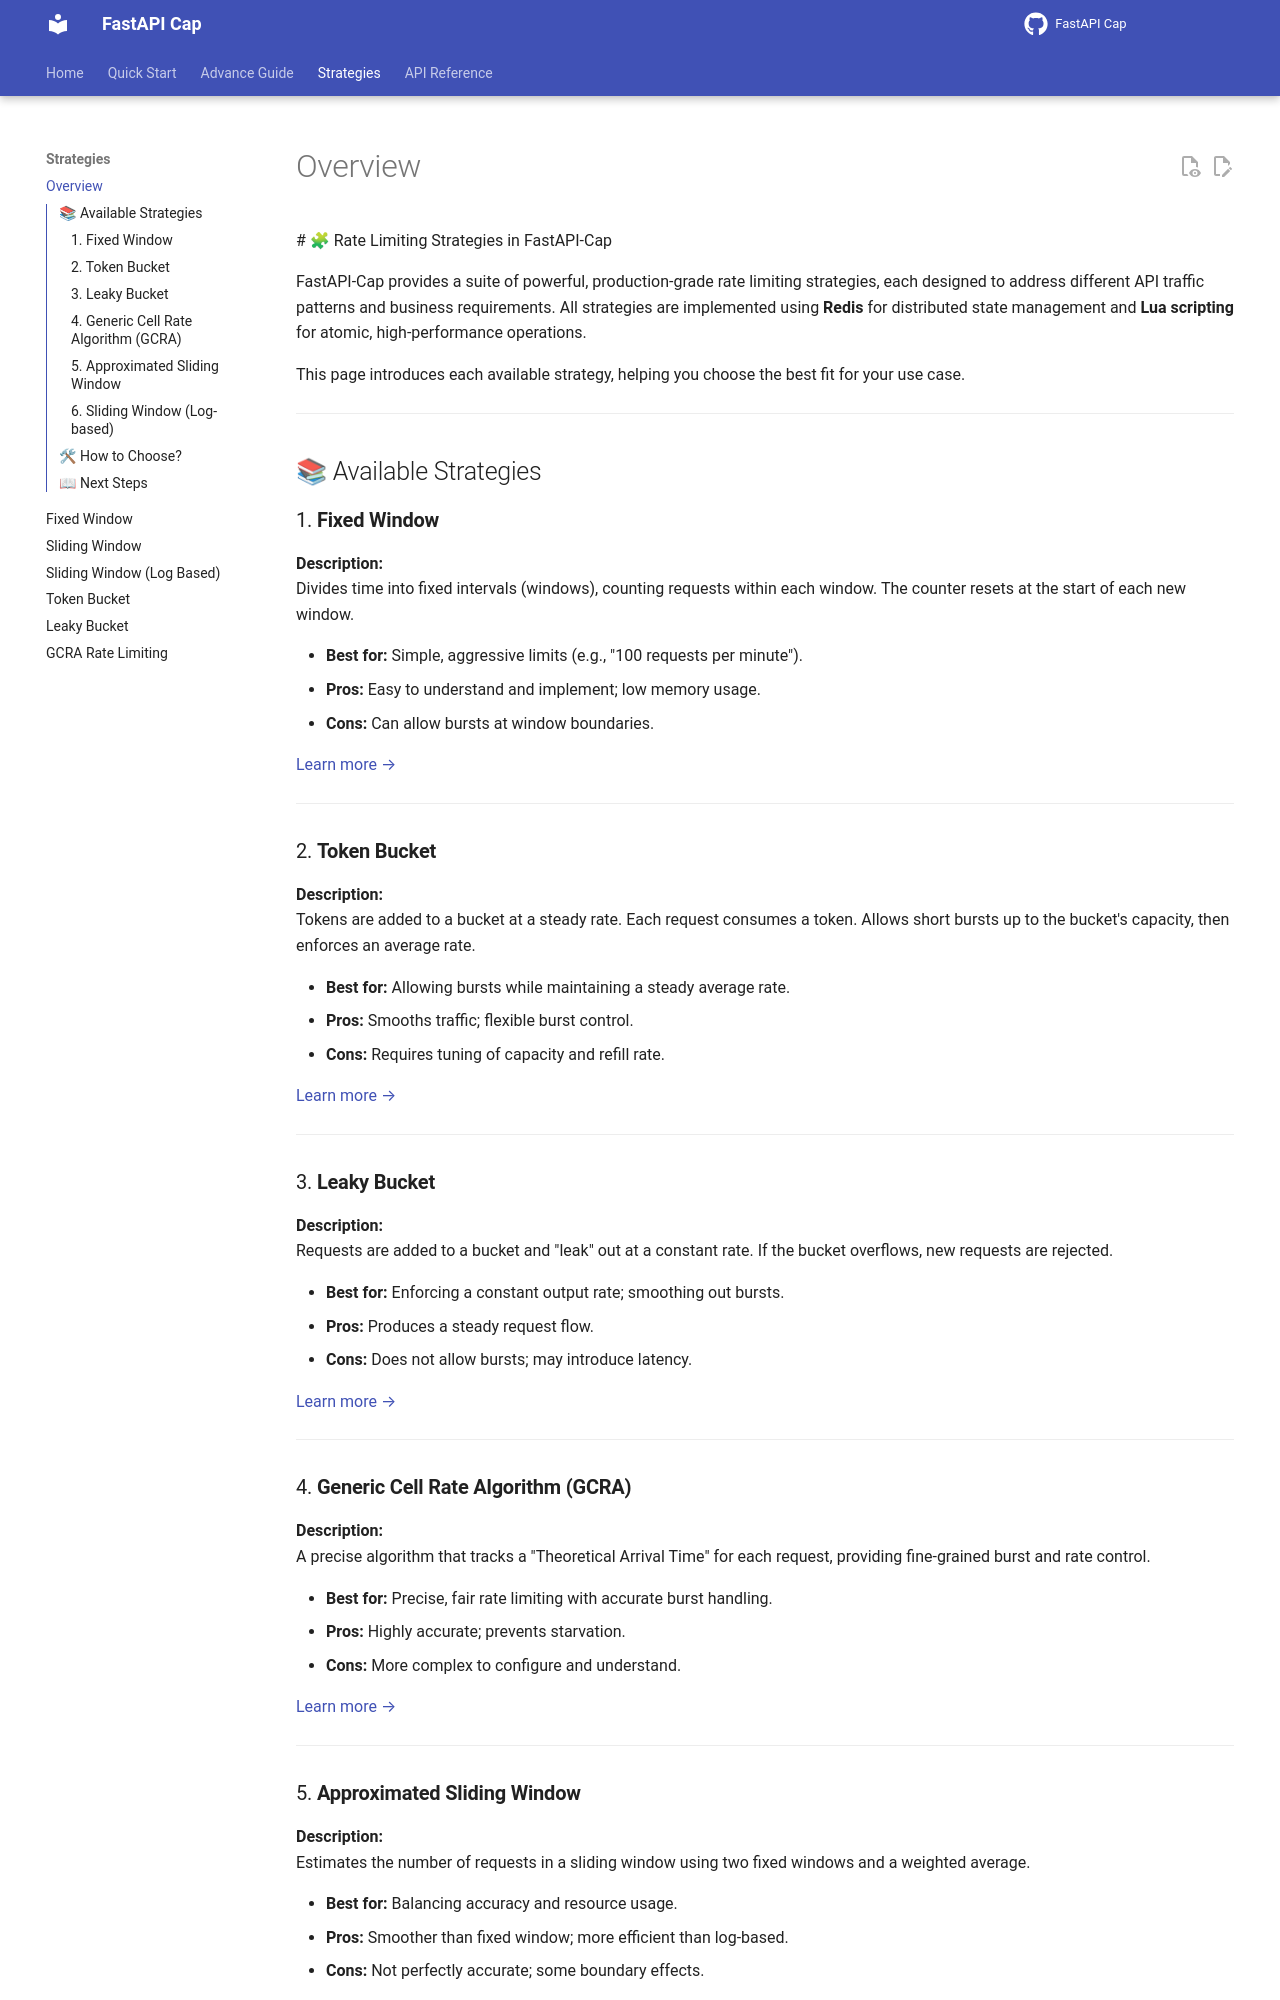

repository: devbijay/FastAPI-Cap · page: strategies/overview/index.html · generator: mkdocs

 # 🧩 Rate Limiting Strategies in FastAPI-Cap

FastAPI-Cap provides a suite of powerful, production-grade rate limiting strategies, each designed to address different API traffic patterns and business requirements. All strategies are implemented using **Redis** for distributed state management and **Lua scripting** for atomic, high-performance operations.

This page introduces each available strategy, helping you choose the best fit for your use case.

---

## 📚 Available Strategies

### 1. **Fixed Window**

**Description:**  
Divides time into fixed intervals (windows), counting requests within each window. The counter resets at the start of each new window.

- **Best for:** Simple, aggressive limits (e.g., "100 requests per minute").
- **Pros:** Easy to understand and implement; low memory usage.
- **Cons:** Can allow bursts at window boundaries.

[Learn more →](./fixed_window.md)

---

### 2. **Token Bucket**

**Description:**  
Tokens are added to a bucket at a steady rate. Each request consumes a token. Allows short bursts up to the bucket's capacity, then enforces an average rate.

- **Best for:** Allowing bursts while maintaining a steady average rate.
- **Pros:** Smooths traffic; flexible burst control.
- **Cons:** Requires tuning of capacity and refill rate.

[Learn more →](./token_bucket.md)

---

### 3. **Leaky Bucket**

**Description:**  
Requests are added to a bucket and "leak" out at a constant rate. If the bucket overflows, new requests are rejected.

- **Best for:** Enforcing a constant output rate; smoothing out bursts.
- **Pros:** Produces a steady request flow.
- **Cons:** Does not allow bursts; may introduce latency.

[Learn more →](./leaky_bucket.md)

---

### 4. **Generic Cell Rate Algorithm (GCRA)**

**Description:**  
A precise algorithm that tracks a "Theoretical Arrival Time" for each request, providing fine-grained burst and rate control.

- **Best for:** Precise, fair rate limiting with accurate burst handling.
- **Pros:** Highly accurate; prevents starvation.
- **Cons:** More complex to configure and understand.

[Learn more →](./gcra.md)

---
